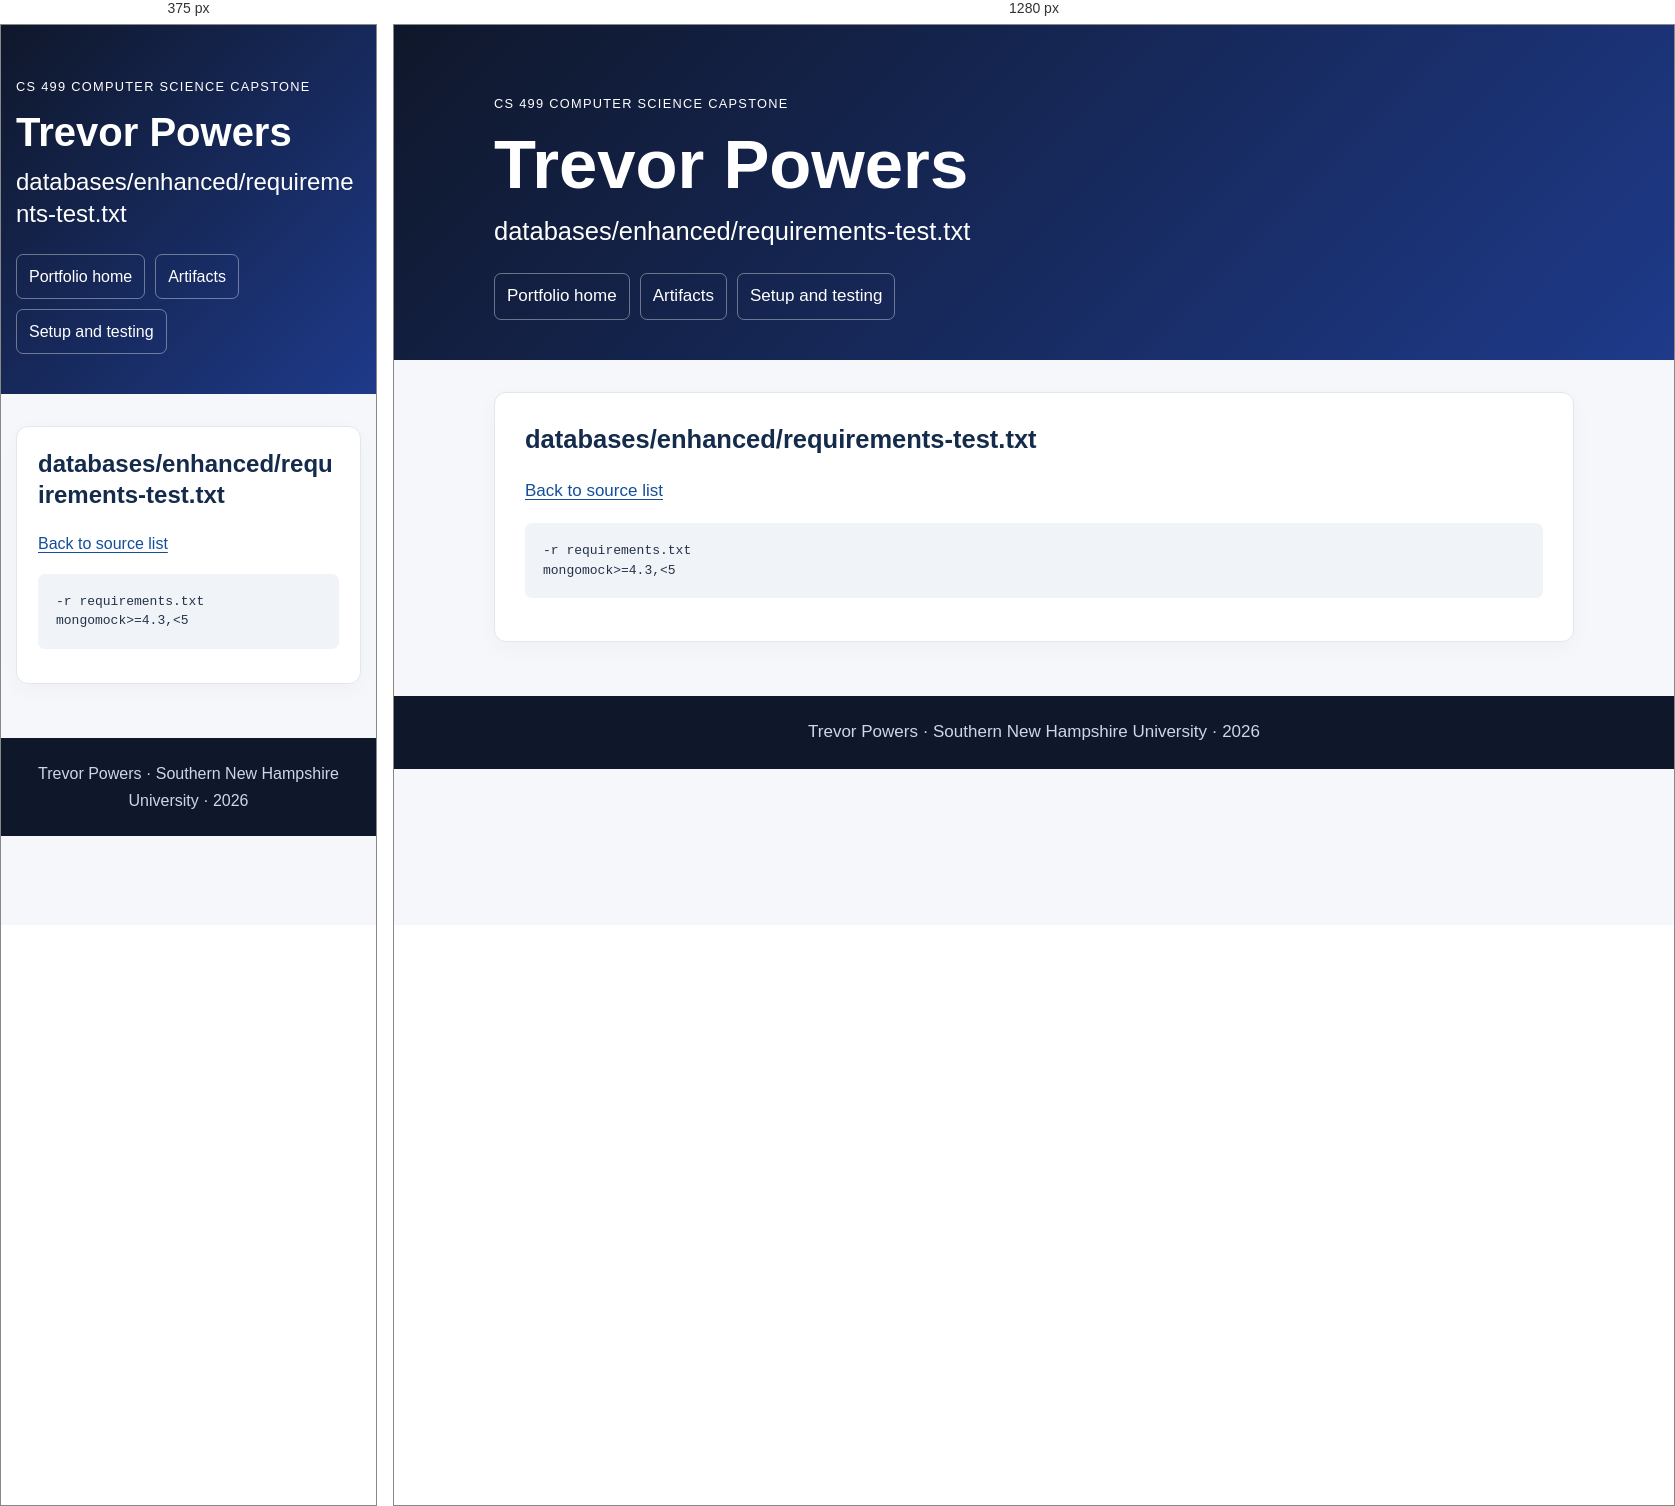
Rendered at 375 px and 1280 px, left to right.

<!-- file: databases__enhanced__requirements-test.txt.html -->
<!doctype html><html lang="en"><head><meta charset="utf-8"><meta name="viewport" content="width=device-width,initial-scale=1"><title>databases/enhanced/requirements-test.txt | Trevor Powers</title><meta name="description" content="Trevor Powers CS 499 computer science portfolio with original and enhanced code, narratives, and code review."><link rel="stylesheet" href="../style.css?v=final20261016"></head><body><a class="skip" href="#main">Skip to content</a><header class="hero"><div class="container"><p class="eyebrow">CS 499 Computer Science Capstone</p><h1>Trevor Powers</h1><h2>databases/enhanced/requirements-test.txt</h2><nav aria-label="Main navigation"><a href="../index.html">Portfolio home</a><a href="../index.html#artifacts">Artifacts</a><a href="../setup.html">Setup and testing</a></nav></div></header><main id="main" class="container"><section class="card"><h2>databases/enhanced/requirements-test.txt</h2><p><a href="../databases_code.html">Back to source list</a></p><pre><code>-r requirements.txt
mongomock&gt;=4.3,&lt;5
</code></pre></section></main><footer>Trevor Powers · Southern New Hampshire University · 2026</footer></body></html>

/* @media block from style.css */
@media(max-width:640px){.hero{padding-top:38px}.card{padding:21px}body{font-size:16px}table{font-size:.85rem}td,th{padding:8px}}